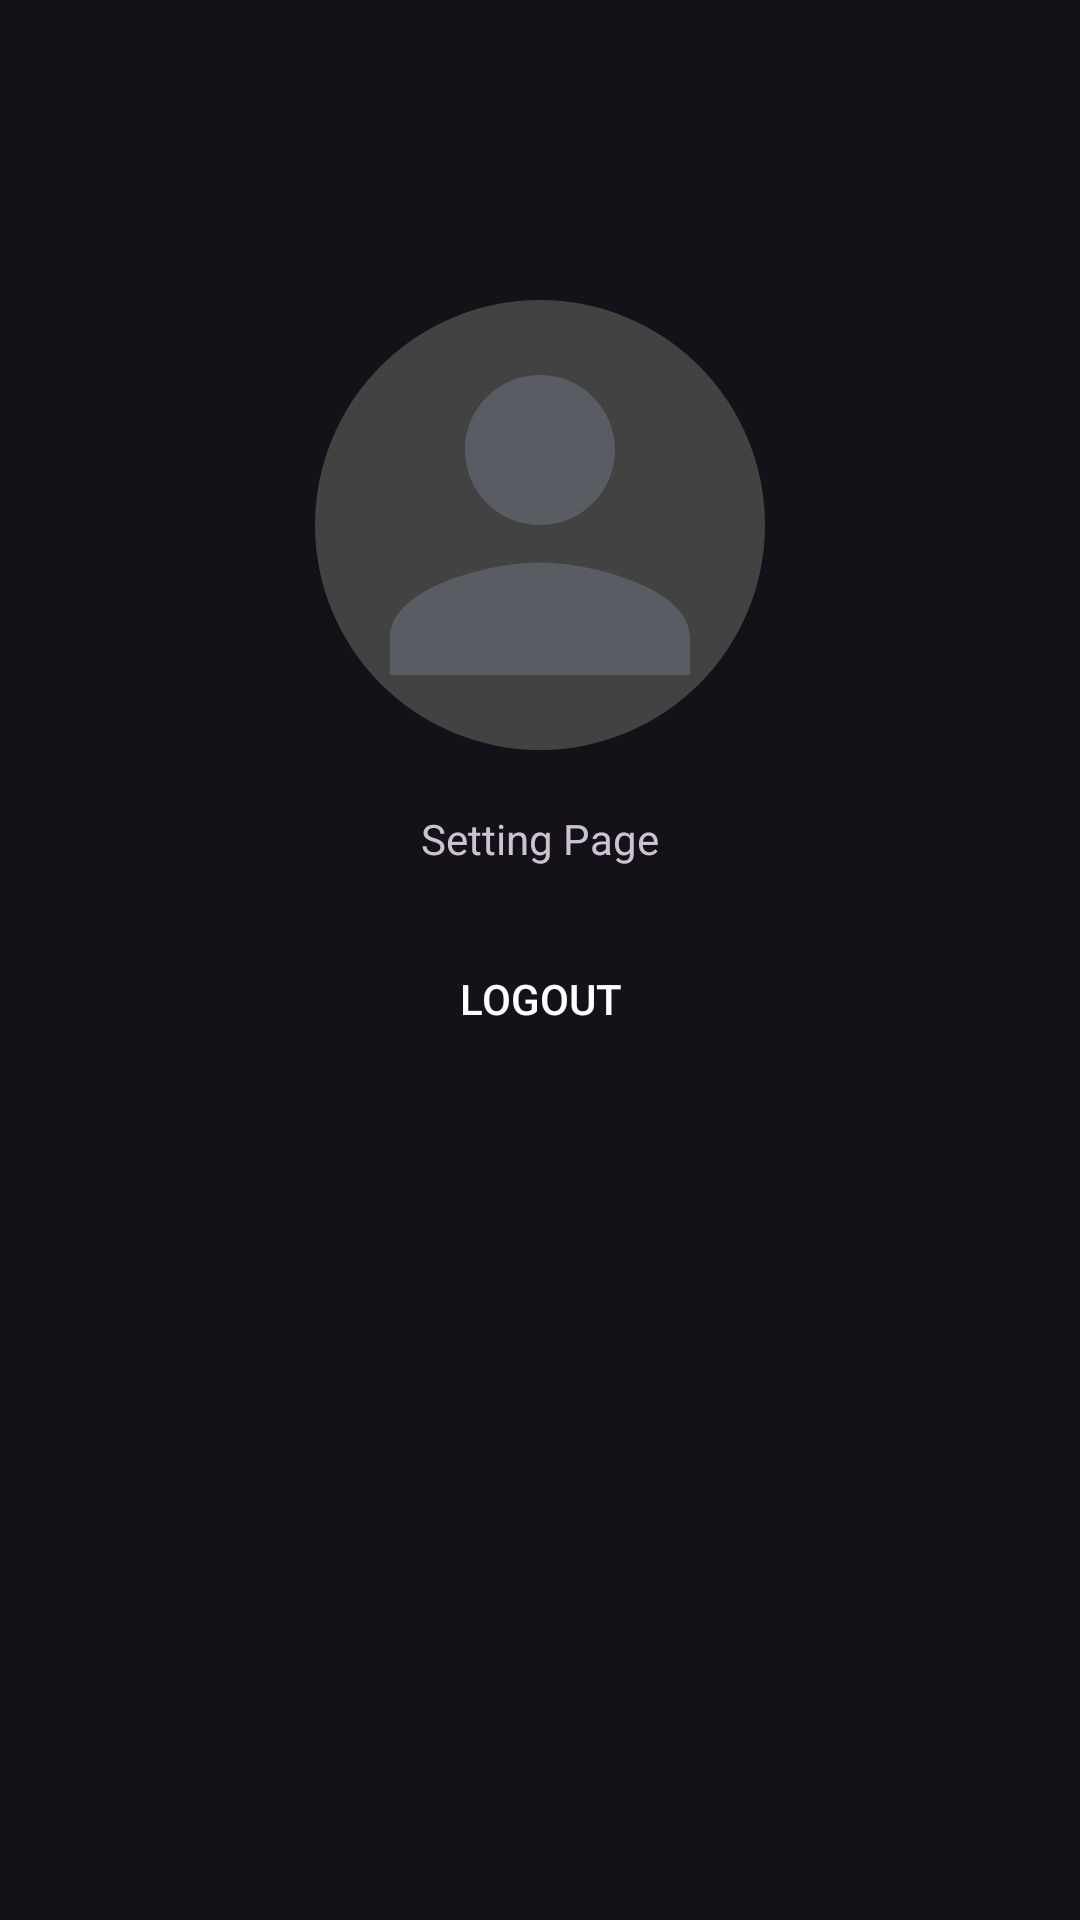

Here is an Android app screen rendered from its layout file. Give the layout XML and the strings, colors and styles it references.
<!-- AndroidManifest.xml: application theme Theme.Material3.Dark.NoActionBar -->
<!-- res/layout/fragment_setting.xml -->
<?xml version="1.0" encoding="utf-8"?>
<FrameLayout xmlns:android="http://schemas.android.com/apk/res/android"
    xmlns:app="http://schemas.android.com/apk/res-auto"
    xmlns:tools="http://schemas.android.com/tools"
    android:layout_width="match_parent"
    android:layout_height="match_parent"
    tools:context=".SettingFragment">

    <androidx.constraintlayout.widget.ConstraintLayout
        android:layout_width="match_parent"
        android:layout_height="match_parent">

        <ImageView
            android:id="@+id/profile_image"
            android:layout_width="150dp"
            android:layout_height="150dp"
            android:layout_marginTop="100dp"
            android:background="@drawable/profile_box"
            app:layout_constraintEnd_toEndOf="parent"
            app:layout_constraintStart_toStartOf="parent"
            app:layout_constraintTop_toTopOf="parent"
            android:src="@drawable/baseline_person_24" />

        <TextView
            android:id="@+id/user_email_textView"
            android:layout_width="wrap_content"
            android:layout_height="wrap_content"
            android:layout_marginTop="20dp"
            android:text="Setting Page"
            app:layout_constraintEnd_toEndOf="parent"
            app:layout_constraintStart_toStartOf="parent"
            app:layout_constraintTop_toBottomOf="@+id/profile_image" />

        <Button
            android:id="@+id/logout_button"
            style="?android:attr/borderlessButtonStyle"
            android:layout_width="wrap_content"
            android:layout_height="wrap_content"
            android:layout_marginTop="20dp"
            android:text="Logout"
            android:textColor="@color/white"
            app:layout_constraintEnd_toEndOf="parent"
            app:layout_constraintStart_toStartOf="parent"
            app:layout_constraintTop_toBottomOf="@+id/user_email_textView" />

    </androidx.constraintlayout.widget.ConstraintLayout>


</FrameLayout>
<!-- resources referenced by this layout -->
<resources>
  <!-- drawable baseline_person_24 (drawable) -->
  <vector android:height="24dp" android:tint="#595C62"
      android:viewportHeight="24" android:viewportWidth="24"
      android:width="24dp" xmlns:android="http://schemas.android.com/apk/res/android">
      <path android:fillColor="@android:color/white" android:pathData="M12,12c2.21,0 4,-1.79 4,-4s-1.79,-4 -4,-4 -4,1.79 -4,4 1.79,4 4,4zM12,14c-2.67,0 -8,1.34 -8,4v2h16v-2c0,-2.66 -5.33,-4 -8,-4z"/>
  </vector>
  <!-- drawable profile_box (drawable) -->
  <?xml version="1.0" encoding="utf-8"?>
  <shape xmlns:android="http://schemas.android.com/apk/res/android" android:shape="oval">
  
      
      <solid android:color="@color/cardview_dark_background" />
  
  
      
  
  
      
      <corners android:radius="15dp" />
  </shape>
  <!-- not gathered from this repository: default colours our renderer supplied (Android Studio template values) -->
  <color name="white">#FFFFFFFF</color>
</resources>
